Run: headless pygame with SDL's dummy video driver; simulated clock (each Clock.tick advances the game by its frame time, no real sleeping); random seed 0; keys injected as events and as key.get_pressed() state; no mouse input.
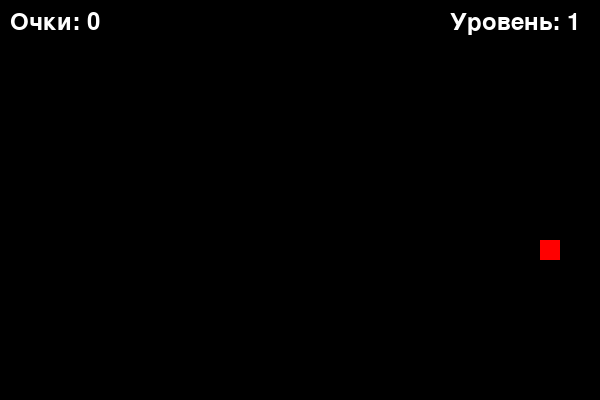
Frame 1 of 1 · flips 1–60 · no input (game ended)

The pygame program that drew these frames:

import pygame
import random

# Инициализация Pygame
pygame.init()

# Параметры экрана
SCREEN_WIDTH = 600
SCREEN_HEIGHT = 400
BLOCK_SIZE = 20  # Размер блока змейки и еды

# Цвета
WHITE = (255, 255, 255)
BLACK = (0, 0, 0)
RED = (255, 0, 0)
GREEN = (0, 255, 0)
BLUE = (0, 0, 255)

# Создание экрана
screen = pygame.display.set_mode((SCREEN_WIDTH, SCREEN_HEIGHT))
pygame.display.set_caption("Snake Game")

# Шрифт для отображения текста
font = pygame.font.Font(None, 36)

# Скорость игры
clock = pygame.time.Clock()
speed = 10

# Инициализация змейки
snake = [[SCREEN_WIDTH // 2, SCREEN_HEIGHT // 2]]  # Список сегментов змейки
direction = "RIGHT"  # Начальное направление движения

# Случайная позиция еды
def generate_food():
    while True:
        food_x = random.randint(0, (SCREEN_WIDTH // BLOCK_SIZE) - 1) * BLOCK_SIZE
        food_y = random.randint(0, (SCREEN_HEIGHT // BLOCK_SIZE) - 1) * BLOCK_SIZE
        # Проверка, чтобы еда не появлялась на змейке
        if [food_x, food_y] not in snake:
            return food_x, food_y

food_x, food_y = generate_food()

# Счётчик очков и уровень
score = 0
level = 1

# Основной игровой цикл
running = True
while running:
    for event in pygame.event.get():
        if event.type == pygame.QUIT:
            running = False

    # Управление змейкой
    keys = pygame.key.get_pressed()
    if keys[pygame.K_UP] and direction != "DOWN":
        direction = "UP"
    if keys[pygame.K_DOWN] and direction != "UP":
        direction = "DOWN"
    if keys[pygame.K_LEFT] and direction != "RIGHT":
        direction = "LEFT"
    if keys[pygame.K_RIGHT] and direction != "LEFT":
        direction = "RIGHT"

    # Обновление позиции змейки
    head = snake[0]
    if direction == "UP":
        new_head = [head[0], head[1] - BLOCK_SIZE]
    elif direction == "DOWN":
        new_head = [head[0], head[1] + BLOCK_SIZE]
    elif direction == "LEFT":
        new_head = [head[0] - BLOCK_SIZE, head[1]]
    elif direction == "RIGHT":
        new_head = [head[0] + BLOCK_SIZE, head[1]]

    # Добавление нового сегмента и удаление хвоста
    snake.insert(0, new_head)
    if new_head == [food_x, food_y]:
        score += 1
        food_x, food_y = generate_food()
        # Увеличение уровня и скорости
        if score % 3 == 0:  # Например, каждые 3 очка уровень увеличивается
            level += 1
            speed += 2
    else:
        snake.pop()

    # Проверка на столкновение со стенами или с самой собой
    if (
        new_head[0] < 0 or new_head[0] >= SCREEN_WIDTH or
        new_head[1] < 0 or new_head[1] >= SCREEN_HEIGHT or
        new_head in snake[1:]
    ):
        running = False  # Конец игры

    # Отображение элементов на экране
    screen.fill(BLACK)
    for segment in snake:
        pygame.draw.rect(screen, GREEN, (segment[0], segment[1], BLOCK_SIZE, BLOCK_SIZE))
    pygame.draw.rect(screen, RED, (food_x, food_y, BLOCK_SIZE, BLOCK_SIZE))

    # Отображение очков и уровня
    score_text = font.render(f"Очки: {score}", True, WHITE)
    level_text = font.render(f"Уровень: {level}", True, WHITE)
    screen.blit(score_text, (10, 10))
    screen.blit(level_text, (SCREEN_WIDTH - 150, 10))

    pygame.display.flip()
    clock.tick(speed)

pygame.quit()
